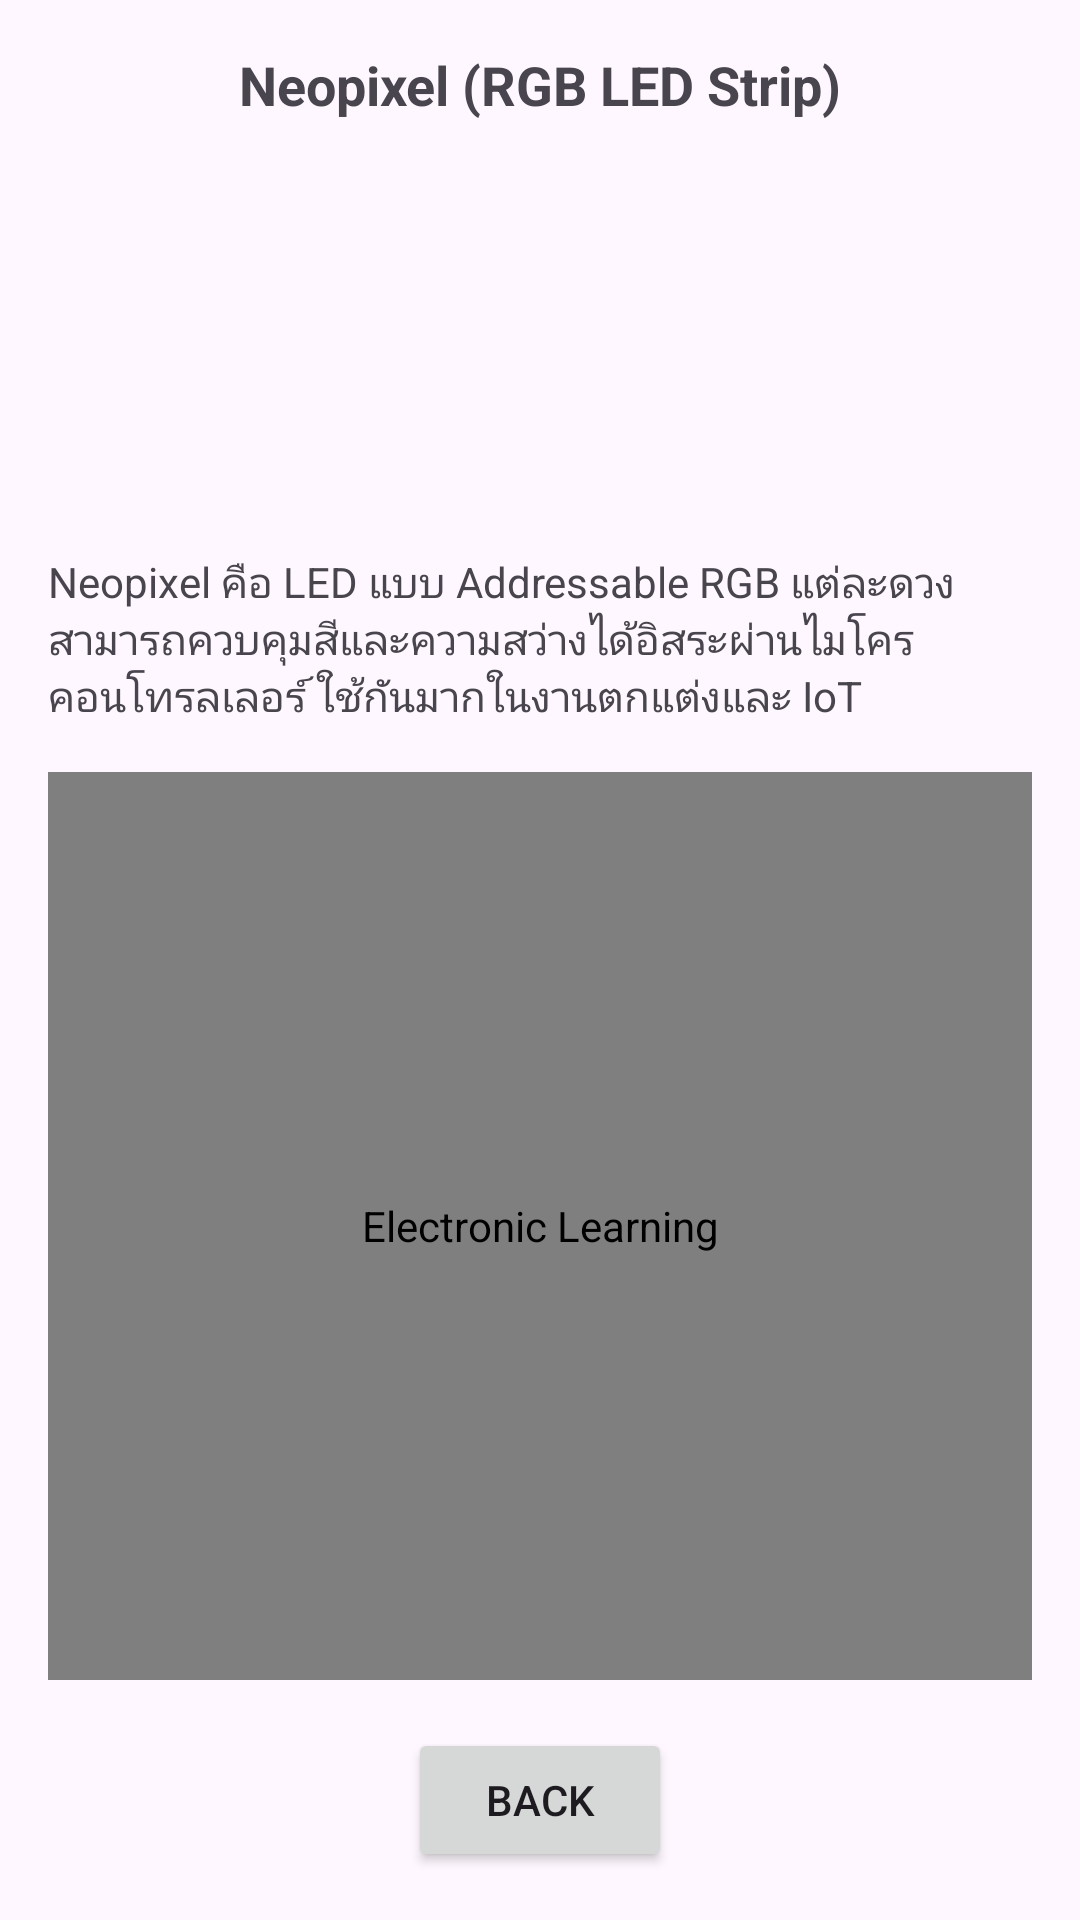

Android layout source for this screen:
<!-- AndroidManifest.xml: application theme Theme.ElectronicLearning -->
<!-- res/layout/activity_neopixel.xml -->
<?xml version="1.0" encoding="utf-8"?>
<androidx.constraintlayout.widget.ConstraintLayout
    xmlns:android="http://schemas.android.com/apk/res/android"
    xmlns:app="http://schemas.android.com/apk/res-auto"
    xmlns:tools="http://schemas.android.com/tools"
    android:id="@+id/main"
    android:layout_width="match_parent"
    android:layout_height="match_parent"
    tools:context=".NeopixelActivity">

    
    <TextView
        android:id="@+id/textView2"
        android:layout_width="wrap_content"
        android:layout_height="wrap_content"
        android:text="Neopixel (RGB LED Strip)"
        android:textStyle="bold"
        android:textSize="18sp"
        app:layout_constraintTop_toTopOf="parent"
        app:layout_constraintStart_toStartOf="parent"
        app:layout_constraintEnd_toEndOf="parent"
        android:layout_marginTop="16dp" />

    
    <ImageView
        android:id="@+id/neopixel"
        android:layout_width="120dp"
        android:layout_height="120dp"
        android:src="@drawable/neopixel"
        android:contentDescription="@string/app_name"
        app:layout_constraintTop_toBottomOf="@id/textView2"
        app:layout_constraintStart_toStartOf="parent"
        app:layout_constraintEnd_toEndOf="parent"
        android:layout_marginTop="12dp" />

    
    <TextView
        android:id="@+id/textView3"
        android:layout_width="0dp"
        android:layout_height="wrap_content"
        android:layout_marginStart="16dp"
        android:layout_marginTop="12dp"
        android:layout_marginEnd="16dp"
        android:text="Neopixel คือ LED แบบ Addressable RGB แต่ละดวงสามารถควบคุมสีและความสว่างได้อิสระผ่านไมโครคอนโทรลเลอร์ ใช้กันมากในงานตกแต่งและ IoT"
        app:layout_constraintEnd_toEndOf="parent"
        app:layout_constraintStart_toStartOf="parent"
        app:layout_constraintTop_toBottomOf="@id/neopixel" />

    
    <com.example.electroniclearning.ZoomImageView
        android:id="@+id/neopixelwork"
        android:layout_width="0dp"
        android:layout_height="0dp"
        android:layout_margin="16dp"
        android:src="@drawable/neopixelwork"
        android:adjustViewBounds="true"
        android:scaleType="centerInside"
        android:contentDescription="@string/app_name"
        app:layout_constraintTop_toBottomOf="@id/textView3"
        app:layout_constraintStart_toStartOf="parent"
        app:layout_constraintEnd_toEndOf="parent"
        app:layout_constraintBottom_toTopOf="@id/button" />

    
    <Button
        android:id="@+id/button"
        android:layout_width="wrap_content"
        android:layout_height="wrap_content"
        android:text="Back"
        android:layout_marginBottom="16dp"
        app:layout_constraintBottom_toBottomOf="parent"
        app:layout_constraintStart_toStartOf="parent"
        app:layout_constraintEnd_toEndOf="parent" />

</androidx.constraintlayout.widget.ConstraintLayout>
<!-- resources referenced by this layout -->
<resources>
  <string name="app_name">Electronic Learning</string>
  <style name="Theme.ElectronicLearning" parent="Base.Theme.ElectronicLearning" />
  <style name="Base.Theme.ElectronicLearning" parent="Theme.Material3.DayNight.NoActionBar">
          
          
      </style>
</resources>
